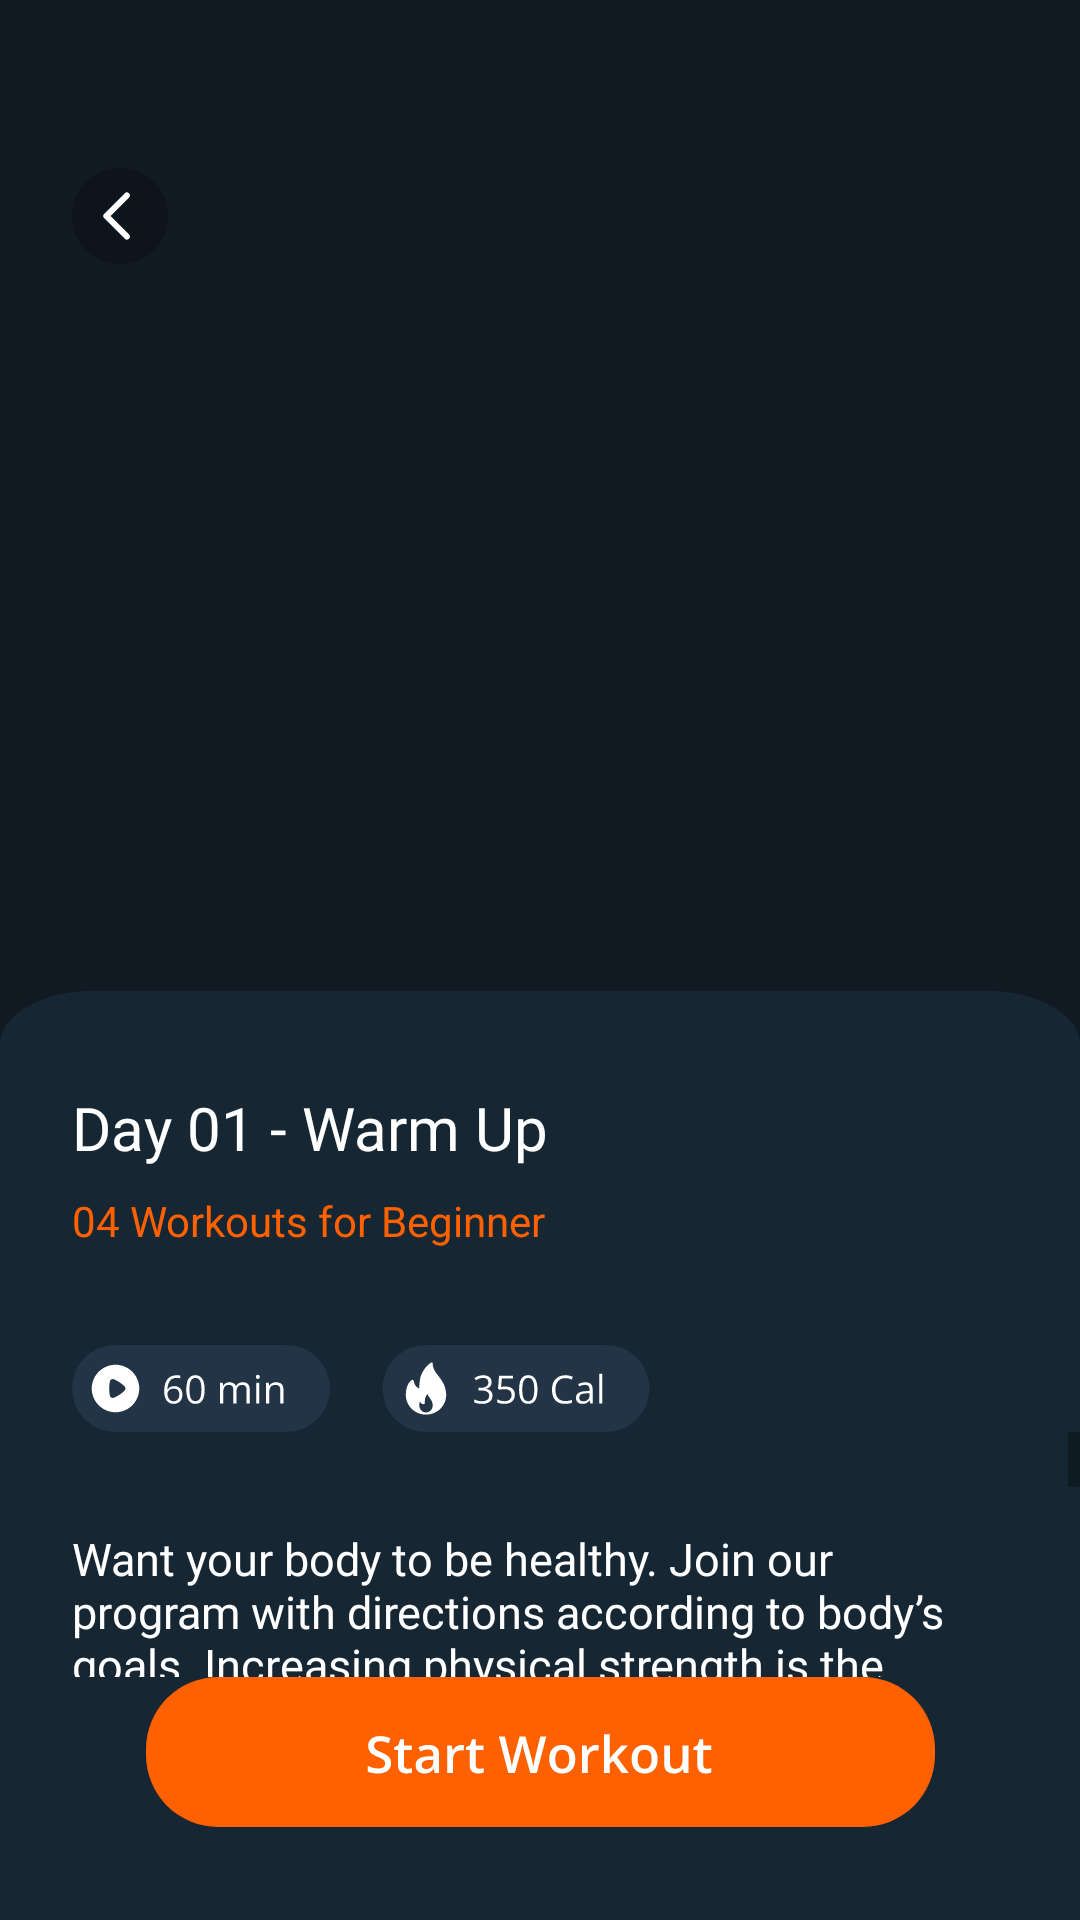

The Android layout XML behind this screen, and the referenced resources:
<!-- AndroidManifest.xml: application theme Theme.FitnessApp -->
<!-- res/layout/fragment_workout_plan_detail.xml -->
<?xml version="1.0" encoding="utf-8"?>
<androidx.constraintlayout.widget.ConstraintLayout xmlns:android="http://schemas.android.com/apk/res/android"
    xmlns:app="http://schemas.android.com/apk/res-auto"
    xmlns:tools="http://schemas.android.com/tools"
    android:layout_width="match_parent"
    android:layout_height="match_parent"
    android:background="@color/background"
    tools:context=".ui.workout_plan_detail.WorkoutPlanDetailFragment">


    <ImageView
        android:id="@+id/imageView3"
        android:layout_width="0dp"
        android:layout_height="400dp"
        android:scaleType="centerCrop"
        android:src="@drawable/icon_image_background_workout_plan_detail"
        app:layout_constraintBottom_toBottomOf="parent"
        app:layout_constraintEnd_toEndOf="parent"
        app:layout_constraintStart_toStartOf="parent"
        app:layout_constraintTop_toTopOf="parent"
        app:layout_constraintVertical_bias="0.0" />

    <ImageView
        android:id="@+id/imageView2"
        android:layout_width="0dp"
        android:layout_height="0dp"
        android:layout_marginTop="-70dp"
        android:scaleType="fitXY"
        android:src="@drawable/background_workout_plan_detail"
        android:translationZ="1dp"
        app:layout_constraintBottom_toBottomOf="parent"
        app:layout_constraintEnd_toEndOf="parent"
        app:layout_constraintStart_toStartOf="parent"
        app:layout_constraintTop_toBottomOf="@+id/imageView3" />

    <TextView
        android:id="@+id/btnSeeAll4"
        android:layout_width="wrap_content"
        android:layout_height="wrap_content"
        android:layout_marginTop="8dp"
        android:text="@string/_04_workouts"
        android:textColor="@color/orange"
        android:translationZ="1dp"
        app:layout_constraintStart_toStartOf="@+id/textView31"
        app:layout_constraintTop_toBottomOf="@+id/textView31" />

    <TextView
        android:id="@+id/textView31"
        android:layout_width="wrap_content"
        android:layout_height="wrap_content"
        android:layout_marginStart="24dp"
        android:layout_marginTop="32dp"
        android:fontFamily="@font/open_sans_semibold"
        android:text="@string/day_01_warm_up"
        android:textColor="@color/white"
        android:textSize="20sp"
        android:translationZ="1dp"
        app:layout_constraintStart_toStartOf="parent"
        app:layout_constraintTop_toTopOf="@+id/imageView2" />

    <ScrollView
        android:layout_width="0dp"
        android:layout_height="0dp"
        android:translationZ="1dp"
        app:layout_constraintBottom_toTopOf="@+id/imageView5"
        app:layout_constraintEnd_toEndOf="parent"
        app:layout_constraintStart_toStartOf="parent"
        app:layout_constraintTop_toBottomOf="@+id/imageView30">

        <androidx.constraintlayout.widget.ConstraintLayout
            android:layout_width="match_parent"
            android:layout_height="wrap_content"
            android:orientation="vertical">

            <TextView
                android:id="@+id/textView32"
                android:layout_width="0dp"
                android:layout_height="wrap_content"
                android:layout_marginStart="24dp"
                android:layout_marginTop="32dp"
                android:layout_marginEnd="40dp"
                android:fontFamily="@font/open_sans"
                android:text="@string/want_your_body"
                android:textColor="@color/white"
                android:textSize="15sp"
                android:translationZ="1dp"
                app:layout_constraintBottom_toTopOf="@+id/imageView32"
                app:layout_constraintEnd_toEndOf="parent"
                app:layout_constraintHorizontal_bias="0.5"
                app:layout_constraintStart_toStartOf="parent"
                app:layout_constraintTop_toTopOf="parent" />

            <ImageView
                android:id="@+id/btnSimpleWarmUp"
                android:layout_width="wrap_content"
                android:layout_height="wrap_content"
                android:layout_marginTop="18dp"
                android:layout_marginBottom="24dp"
                android:src="@drawable/icon_card_simple"
                app:layout_constraintBottom_toBottomOf="parent"
                app:layout_constraintEnd_toEndOf="parent"
                app:layout_constraintStart_toStartOf="parent"
                app:layout_constraintTop_toBottomOf="@+id/imageView32" />

            <ImageView
                android:id="@+id/imageView32"
                android:layout_width="wrap_content"
                android:layout_height="wrap_content"
                android:layout_marginTop="32dp"
                android:src="@drawable/icon_card_stability"
                app:layout_constraintBottom_toTopOf="@+id/btnSimpleWarmUp"
                app:layout_constraintEnd_toEndOf="parent"
                app:layout_constraintStart_toStartOf="parent"
                app:layout_constraintTop_toBottomOf="@+id/textView32" />
        </androidx.constraintlayout.widget.ConstraintLayout>
    </ScrollView>

    <ImageView
        android:id="@+id/imageView5"
        android:layout_width="wrap_content"
        android:layout_height="wrap_content"
        android:layout_marginBottom="31dp"
        android:src="@drawable/icon_button_start_workout"
        android:translationZ="2dp"
        app:layout_constraintBottom_toBottomOf="@+id/imageView2"
        app:layout_constraintEnd_toEndOf="parent"
        app:layout_constraintStart_toStartOf="parent" />

    <ImageView
        android:id="@+id/btnBackWorkoutPlanDetail"
        android:layout_width="wrap_content"
        android:layout_height="wrap_content"
        android:layout_marginStart="24dp"
        android:layout_marginTop="56dp"
        android:src="@drawable/icon_back_workout_plan_detail"
        app:layout_constraintStart_toStartOf="parent"
        app:layout_constraintTop_toTopOf="parent" />

    <ImageView
        android:id="@+id/imageView28"
        android:layout_width="wrap_content"
        android:layout_height="wrap_content"
        android:layout_marginStart="17dp"
        android:src="@drawable/icon_350_cal"
        android:translationZ="1dp"
        app:layout_constraintBottom_toBottomOf="@+id/imageView30"
        app:layout_constraintStart_toEndOf="@+id/imageView30"
        app:layout_constraintTop_toTopOf="@+id/imageView30" />

    <ImageView
        android:id="@+id/imageView30"
        android:layout_width="wrap_content"
        android:layout_height="wrap_content"
        android:layout_marginTop="32dp"
        android:src="@drawable/icon_60_min"
        android:translationZ="1dp"
        app:layout_constraintStart_toStartOf="@+id/btnSeeAll4"
        app:layout_constraintTop_toBottomOf="@+id/btnSeeAll4" />

</androidx.constraintlayout.widget.ConstraintLayout>
<!-- resources referenced by this layout -->
<resources>
  <color name="background">#111A23</color>
  <color name="orange">#FF6100</color>
  <color name="white">#FFFFFFFF</color>
  <!-- drawable background_workout_plan_detail (drawable) -->
  <vector xmlns:android="http://schemas.android.com/apk/res/android"
      android:width="375dp"
      android:height="556dp"
      android:viewportWidth="375"
      android:viewportHeight="556">
    <path
        android:pathData="M0,32C0,14.33 14.33,0 32,0H343C360.67,0 375,14.33 375,32V556H0V32Z"
        android:fillColor="#162733"/>
  </vector>
  <!-- drawable icon_350_cal: vector/xml drawable (drawable, 6839 chars, omitted) -->
  <!-- drawable icon_60_min: vector/xml drawable (drawable, 5790 chars, omitted) -->
  <!-- drawable icon_back_workout_plan_detail (drawable) -->
  <vector xmlns:android="http://schemas.android.com/apk/res/android"
      android:width="32dp"
      android:height="32dp"
      android:viewportWidth="32"
      android:viewportHeight="32">
    <path
        android:pathData="M0,16C0,24.816 7.168,32 16,32C24.816,32 32,24.816 32,16C32,7.168 24.816,0 16,0C7.168,0 0,7.168 0,16V16Z"
        android:fillColor="#000000"
        android:fillAlpha="0.2"/>
    <path
        android:pathData="M18.286,22.857L11.429,16L18.286,9.143"
        android:strokeLineJoin="round"
        android:strokeWidth="2"
        android:fillColor="#00000000"
        android:strokeColor="#ffffff"
        android:strokeLineCap="round"/>
  </vector>
  <!-- drawable icon_button_start_workout: vector/xml drawable (drawable, 8582 chars, omitted) -->
  <!-- drawable icon_card_simple: png bitmap (drawable-xxxhdpi, 239256 bytes) -->
  <!-- drawable icon_card_stability: png bitmap (drawable-xxxhdpi, 206200 bytes) -->
  <string name="_04_workouts">04 Workouts for Beginner</string>
  <string name="day_01_warm_up">Day 01 - Warm Up</string>
  <string name="want_your_body">Want your body to be healthy. Join our program with directions according to body’s goals. Increasing physical strength is the goal of strenght training. Maintain body fitness by doing physical exercise at least 2-3 times a week.</string>
  <style name="Theme.FitnessApp" parent="Theme.MaterialComponents.DayNight.NoActionBar">
          
          <item name="colorPrimary">@color/white</item>
          <item name="colorPrimaryVariant">@color/background</item>
          <item name="colorOnPrimary">@color/white</item>
          
          <item name="colorSecondary">@color/orange</item>
          <item name="colorSecondaryVariant">@color/background</item>
          <item name="colorOnSecondary">@color/background</item>
          
          <item name="android:statusBarColor">?attr/colorPrimaryVariant</item>
          
      </style>
</resources>
